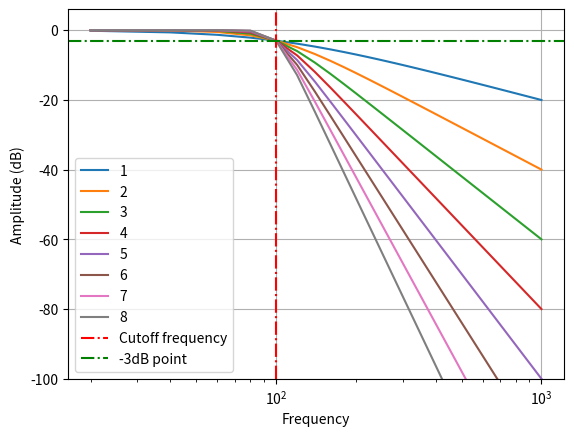

Write the Python code that produced this figure.
import numpy as np
from matplotlib import pyplot as plt

# Define filter in the S domain


def calcAmplitudeAtFrequency(f, cutoff, order):
    G_0 = 1
    w = 2 * np.pi * f # Frequency rads/s
    w_c = 2 * np.pi * cutoff
    
    H_jw = (G_0 ** 2) / ((1 + (w / w_c) ** (2 * order)))
    
    return np.sqrt(H_jw)

cutoffFrequency = 100 # Hz
filterOrder = 1

print("Gain in pass band:", calcAmplitudeAtFrequency(200, cutoffFrequency, filterOrder))
print("Gain at -3dB point", calcAmplitudeAtFrequency(cutoffFrequency, cutoffFrequency, filterOrder))
print("Gain at Double:", calcAmplitudeAtFrequency(cutoffFrequency * 2, cutoffFrequency, filterOrder))

frequencyAxis = np.linspace(20, 1000, 50)

for filterOrder in range(1, 9):
    frequencyResponse = calcAmplitudeAtFrequency(frequencyAxis, cutoff=cutoffFrequency, order=filterOrder)
    plt.semilogx(frequencyAxis, 20 * np.log10(np.abs(frequencyResponse)), label=str(filterOrder))
    
plt.xlabel("Frequency")
plt.ylabel("Amplitude (dB)")
plt.axvline(cutoffFrequency, color="red", label="Cutoff frequency", linestyle="-.")
plt.axhline(-3, color="Green", label="-3dB point", linestyle="-.")   
plt.ylim(bottom=-100, top=6)
plt.legend()
plt.grid()
plt.show()
